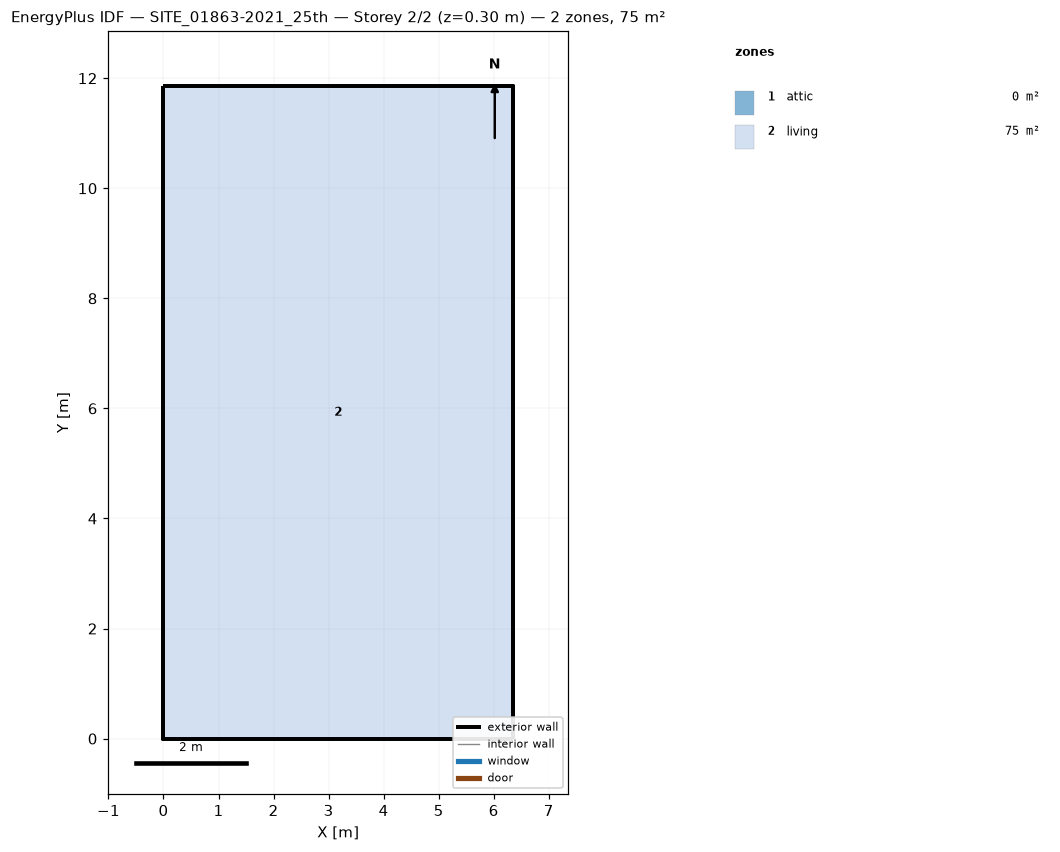
=== STOREY PLAN SPEC (per zone: floor XY polygon, exterior-wall plan segments, windows/doors) ===
zone 1: attic  (0.0 m²)
  exterior wall: (6.35, 0.00) – (6.35, 11.85) – (6.35, 5.93)  [17.8 m]
  exterior wall: (0.00, 11.85) – (0.00, 0.00) – (0.00, 5.93)  [17.8 m]
zone 2: living  (75.3 m²)
  floor: (0.00, 0.00) (0.00, 11.85) (6.35, 11.85) (6.35, 0.00)
  exterior wall: (0.00, 0.00) – (6.35, 0.00)  [6.3 m]
  exterior wall: (6.35, 0.00) – (6.35, 11.85)  [11.9 m]
  exterior wall: (6.35, 11.85) – (0.00, 11.85)  [6.3 m]
  exterior wall: (0.00, 11.85) – (0.00, 0.00)  [11.9 m]

=== DERIVED (storey summary) ===
Building: SITE_01863-2021_25th
Storey: 2 of 2  (floor level z = 0.30 m)
Storey gross floor area: 75.3 m²
Zones on this storey: 2
  - attic: floor 0.0 m²; exterior wall 35.6 m (23.4 m²); WWR 0.0%
  - living: floor 75.3 m²; exterior wall 36.4 m (102.4 m²); WWR 0.0%
Zone adjacency: (none detected)